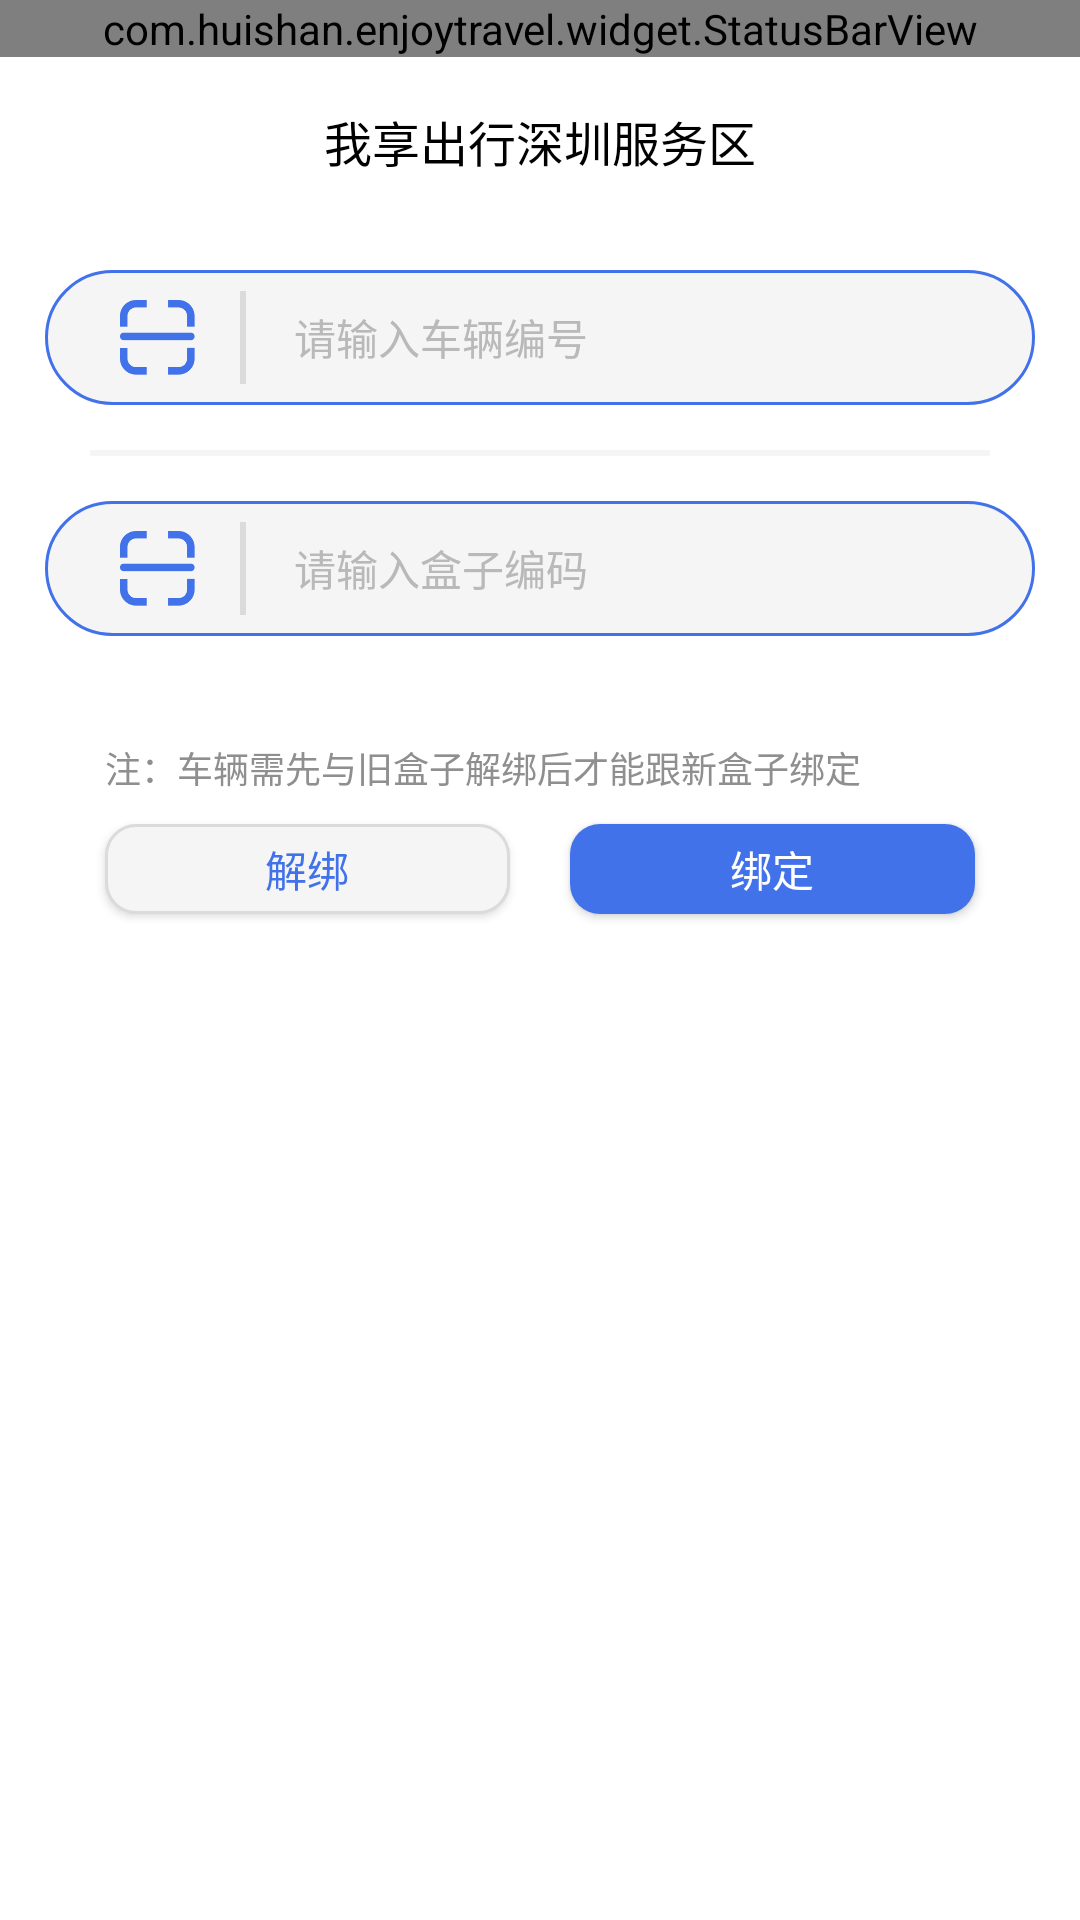

Reconstruct the res/layout file that produces this screen, plus the resources it refers to.
<!-- AndroidManifest.xml: application theme AppTheme -->
<!-- res/layout/fragment_vehicle_box_binding.xml -->
<?xml version="1.0" encoding="utf-8"?>
<layout xmlns:android="http://schemas.android.com/apk/res/android"
    xmlns:app="http://schemas.android.com/apk/res-auto">

    <data>
        <variable
            name="viewmodel"
            type="com.huishan.enjoytravel.ui.maintenance.VehicleBoxBindingViewModel" />
    </data>

    <androidx.constraintlayout.widget.ConstraintLayout
        android:layout_width="match_parent"
        android:layout_height="match_parent"
        android:background="@color/white"
        android:focusable="true">

        <com.huishan.enjoytravel.widget.StatusBarView
            android:id="@+id/status_bar"
            android:layout_width="0dp"
            android:layout_height="wrap_content"
            app:layout_constraintLeft_toLeftOf="parent"
            app:layout_constraintRight_toRightOf="parent"
            app:layout_constraintTop_toTopOf="parent" />

        <include
            layout="@layout/title_layout"
            android:layout_width="0dp"
            android:layout_height="?attr/actionBarSize"
            app:layout_constraintLeft_toLeftOf="parent"
            app:layout_constraintRight_toRightOf="parent"
            app:layout_constraintTop_toBottomOf="@id/status_bar" />

        <androidx.constraintlayout.widget.ConstraintLayout
            android:id="@+id/cl_bike_number"
            android:layout_width="0dp"
            android:layout_height="wrap_content"
            android:background="@color/white"
            app:layout_constraintLeft_toLeftOf="parent"
            app:layout_constraintRight_toRightOf="parent"
            app:layout_constraintTop_toBottomOf="@id/cl_title">

            <View
                android:id="@+id/edit_bg"
                android:layout_width="0dp"
                android:layout_height="45dp"
                android:layout_marginStart="@dimen/default_horizontal_offset"
                android:layout_marginTop="15dp"
                android:layout_marginEnd="@dimen/default_horizontal_offset"
                android:layout_marginBottom="15dp"
                android:background="@drawable/shape_rectangle_blue_border_gray_content_radius_55dp"
                app:layout_constraintBottom_toBottomOf="parent"
                app:layout_constraintLeft_toLeftOf="parent"
                app:layout_constraintRight_toRightOf="parent"
                app:layout_constraintTop_toTopOf="parent" />

            <ImageView
                android:id="@+id/iv_scanner"
                android:layout_width="25dp"
                android:layout_height="25dp"
                android:layout_marginStart="25dp"
                android:src="@drawable/ic_scanner_blue"
                android:onClick="@{(view) -> viewmodel.gotoScanBikeNumber(view)}"
                app:layout_constraintBottom_toBottomOf="@id/edit_bg"
                app:layout_constraintLeft_toLeftOf="@id/edit_bg"
                app:layout_constraintTop_toTopOf="@id/edit_bg" />

            <View
                android:id="@+id/split"
                android:layout_width="2dp"
                android:layout_height="0dp"
                android:layout_marginStart="15dp"
                android:layout_marginTop="7dp"
                android:layout_marginBottom="7dp"
                android:background="#DBDBDB"
                app:layout_constraintBottom_toBottomOf="@id/edit_bg"
                app:layout_constraintLeft_toRightOf="@id/iv_scanner"
                app:layout_constraintTop_toTopOf="@id/edit_bg" />

            <EditText
                android:id="@+id/et_bike_number"
                android:layout_width="0dp"
                android:layout_height="0dp"
                android:layout_marginStart="1dp"
                android:layout_marginTop="1dp"
                android:layout_marginEnd="1dp"
                android:layout_marginBottom="1dp"
                android:background="@null"
                android:gravity="center_vertical"
                android:hint="请输入车辆编号"
                android:inputType="text"
                android:paddingStart="15dp"
                android:paddingEnd="15dp"
                android:textColor="@color/default_black_color"
                android:textColorHint="#B9B9B9"
                android:textSize="14sp"
                app:layout_constraintBottom_toBottomOf="@id/edit_bg"
                app:layout_constraintLeft_toRightOf="@id/split"
                app:layout_constraintRight_toRightOf="@id/edit_bg"
                app:layout_constraintTop_toTopOf="@id/edit_bg" />
        </androidx.constraintlayout.widget.ConstraintLayout>

        <View
            android:id="@+id/split2"
            android:layout_width="0dp"
            android:layout_height="2dp"
            android:layout_marginStart="30dp"
            android:layout_marginEnd="30dp"
            android:background="#fff5f5f5"
            app:layout_constraintLeft_toLeftOf="@id/cl_bike_number"
            app:layout_constraintRight_toRightOf="@id/cl_bike_number"
            app:layout_constraintTop_toBottomOf="@id/cl_bike_number" />

        <androidx.constraintlayout.widget.ConstraintLayout
            android:id="@+id/cl_box_number"
            android:layout_width="0dp"
            android:layout_height="wrap_content"
            android:background="@color/white"
            app:layout_constraintLeft_toLeftOf="parent"
            app:layout_constraintRight_toRightOf="parent"
            app:layout_constraintTop_toBottomOf="@id/split2">

            <View
                android:id="@+id/edit_box_number_bg"
                android:layout_width="0dp"
                android:layout_height="45dp"
                android:layout_marginStart="@dimen/default_horizontal_offset"
                android:layout_marginTop="15dp"
                android:layout_marginEnd="@dimen/default_horizontal_offset"
                android:layout_marginBottom="15dp"
                android:background="@drawable/shape_rectangle_blue_border_gray_content_radius_55dp"
                app:layout_constraintBottom_toBottomOf="parent"
                app:layout_constraintLeft_toLeftOf="parent"
                app:layout_constraintRight_toRightOf="parent"
                app:layout_constraintTop_toTopOf="parent" />

            <ImageView
                android:id="@+id/iv_box_number_scanner"
                android:layout_width="25dp"
                android:layout_height="25dp"
                android:layout_marginStart="25dp"
                android:src="@drawable/ic_scanner_blue"
                android:onClick="@{(view) -> viewmodel.gotoScanBoxNumber(view)}"
                app:layout_constraintBottom_toBottomOf="@id/edit_box_number_bg"
                app:layout_constraintLeft_toLeftOf="@id/edit_box_number_bg"
                app:layout_constraintTop_toTopOf="@id/edit_box_number_bg" />

            <View
                android:id="@+id/box_number_split"
                android:layout_width="2dp"
                android:layout_height="0dp"
                android:layout_marginStart="15dp"
                android:layout_marginTop="7dp"
                android:layout_marginBottom="7dp"
                android:background="#DBDBDB"
                app:layout_constraintBottom_toBottomOf="@id/edit_box_number_bg"
                app:layout_constraintLeft_toRightOf="@id/iv_box_number_scanner"
                app:layout_constraintTop_toTopOf="@id/edit_box_number_bg" />

            <EditText
                android:id="@+id/et_box_number"
                android:layout_width="0dp"
                android:layout_height="0dp"
                android:layout_marginStart="1dp"
                android:layout_marginTop="1dp"
                android:layout_marginEnd="1dp"
                android:layout_marginBottom="1dp"
                android:background="@null"
                android:gravity="center_vertical"
                android:hint="请输入盒子编码"
                android:inputType="text"
                android:paddingStart="15dp"
                android:paddingEnd="15dp"
                android:textColor="@color/default_black_color"
                android:textColorHint="#B9B9B9"
                android:textSize="14sp"
                app:layout_constraintBottom_toBottomOf="@id/edit_box_number_bg"
                app:layout_constraintLeft_toRightOf="@id/box_number_split"
                app:layout_constraintRight_toRightOf="@id/edit_box_number_bg"
                app:layout_constraintTop_toTopOf="@id/edit_box_number_bg" />
        </androidx.constraintlayout.widget.ConstraintLayout>

        <TextView
            android:id="@+id/tv_tip"
            android:layout_width="wrap_content"
            android:layout_height="wrap_content"
            android:layout_marginStart="35dp"
            android:layout_marginTop="20dp"
            android:text="注：车辆需先与旧盒子解绑后才能跟新盒子绑定"
            android:textColor="#8F8F8F"
            android:textSize="12sp"
            app:layout_constraintLeft_toLeftOf="parent"
            app:layout_constraintTop_toBottomOf="@id/cl_box_number" />

        <Button
            android:id="@+id/bt_unbind"
            android:layout_width="0dp"
            android:layout_height="30dp"
            android:layout_marginStart="35dp"
            android:layout_marginTop="10dp"
            android:layout_marginEnd="10dp"
            android:background="@drawable/shape_rectangle_gray_border_gray_content_radius_10dp"
            android:gravity="center"
            android:text="解绑"
            android:textColor="#4272EA"
            android:textSize="14sp"
            app:layout_constraintLeft_toLeftOf="parent"
            app:layout_constraintRight_toLeftOf="@id/bt_bind"
            app:layout_constraintTop_toBottomOf="@id/tv_tip" />

        <Button
            android:id="@+id/bt_bind"
            android:layout_width="0dp"
            android:layout_height="30dp"
            android:layout_marginStart="10dp"
            android:layout_marginTop="10dp"
            android:layout_marginEnd="35dp"
            android:background="@drawable/shape_rectangle_blue_content_radius_10dp"
            android:gravity="center"
            android:text="绑定"
            android:textColor="@color/white"
            android:textSize="14sp"
            app:layout_constraintLeft_toRightOf="@id/bt_unbind"
            app:layout_constraintRight_toRightOf="parent"
            app:layout_constraintTop_toBottomOf="@id/tv_tip" />

    </androidx.constraintlayout.widget.ConstraintLayout>
</layout>
<!-- res/layout/title_layout.xml (included above) -->
<?xml version="1.0" encoding="utf-8"?>
<androidx.constraintlayout.widget.ConstraintLayout xmlns:android="http://schemas.android.com/apk/res/android"
    xmlns:app="http://schemas.android.com/apk/res-auto"
    android:id="@+id/cl_title"
    android:layout_width="match_parent"
    android:layout_height="?attr/actionBarSize">

    <ImageView
        android:id="@+id/iv_left"
        android:layout_width="24dp"
        android:layout_height="24dp"
        android:layout_marginStart="10dp"
        app:layout_constraintBottom_toBottomOf="parent"
        app:layout_constraintLeft_toLeftOf="parent"
        app:layout_constraintTop_toTopOf="parent"
        android:visibility="invisible"/>

    <TextView
        android:id="@+id/tv_title"
        android:layout_width="wrap_content"
        android:layout_height="wrap_content"
        android:text="我享出行深圳服务区"
        android:textColor="@color/black"
        android:textSize="16sp"
        app:layout_constraintBottom_toBottomOf="parent"
        app:layout_constraintLeft_toLeftOf="parent"
        app:layout_constraintRight_toRightOf="parent"
        app:layout_constraintTop_toTopOf="parent" />

    <ImageView
        android:id="@+id/iv_title_icon"
        android:layout_width="12dp"
        android:layout_height="12dp"
        android:layout_marginLeft="5dp"
        app:layout_constraintBottom_toBottomOf="@id/tv_title"
        app:layout_constraintLeft_toRightOf="@id/tv_title"
        app:layout_constraintTop_toTopOf="@id/tv_title"
        android:visibility="invisible"/>

    <ImageView
        android:id="@+id/iv_right"
        android:layout_width="24dp"
        android:layout_height="24dp"
        android:layout_marginRight="10dp"
        app:layout_constraintBottom_toBottomOf="parent"
        app:layout_constraintRight_toRightOf="parent"
        app:layout_constraintTop_toTopOf="parent"
        android:visibility="invisible"/>

    
</androidx.constraintlayout.widget.ConstraintLayout>
<!-- resources referenced by this layout -->
<resources>
  <color name="black">#FF000000</color>
  <color name="default_black_color">#242424</color>
  <color name="white">#FFFFFFFF</color>
  <dimen name="default_horizontal_offset">15dp</dimen>
  <!-- drawable ic_scanner_blue: png bitmap (drawable-xxxhdpi, 3306 bytes) -->
  <!-- drawable shape_rectangle_blue_border_gray_content_radius_55dp (drawable) -->
  <?xml version="1.0" encoding="utf-8"?>
  <shape xmlns:android="http://schemas.android.com/apk/res/android">
      <solid android:color="#fff5f5f5" />
      <stroke android:width="1dp" android:color="#ff4272ea" />
      <corners android:topLeftRadius="55dp" android:topRightRadius="55dp" android:bottomLeftRadius="55dp" android:bottomRightRadius="55dp" />
  </shape>
  <!-- drawable shape_rectangle_blue_content_radius_10dp (drawable) -->
  <?xml version="1.0" encoding="utf-8"?>
  <shape xmlns:android="http://schemas.android.com/apk/res/android">
      <solid android:color="#4272EA" />
      <corners android:topLeftRadius="10dp" android:topRightRadius="10dp" android:bottomLeftRadius="10dp" android:bottomRightRadius="10dp" />
  </shape>
  <!-- drawable shape_rectangle_gray_border_gray_content_radius_10dp (drawable) -->
  <?xml version="1.0" encoding="utf-8"?>
  <shape xmlns:android="http://schemas.android.com/apk/res/android">
      <solid android:color="#fff5f5f5" />
      <stroke android:width="1dp" android:color="#ffdbdbdb" />
      <corners android:topLeftRadius="10dp" android:topRightRadius="10dp" android:bottomLeftRadius="10dp" android:bottomRightRadius="10dp" />
  </shape>
  <style name="AppTheme" parent="Theme.AppCompat.Light.DarkActionBar">
          
          <item name="android:windowNoTitle">true</item>
          <item name="windowActionBar">true</item>
          <item name="android:windowTranslucentStatus">true</item>
          <item name="android:windowDisablePreview">true</item>
      </style>
</resources>
